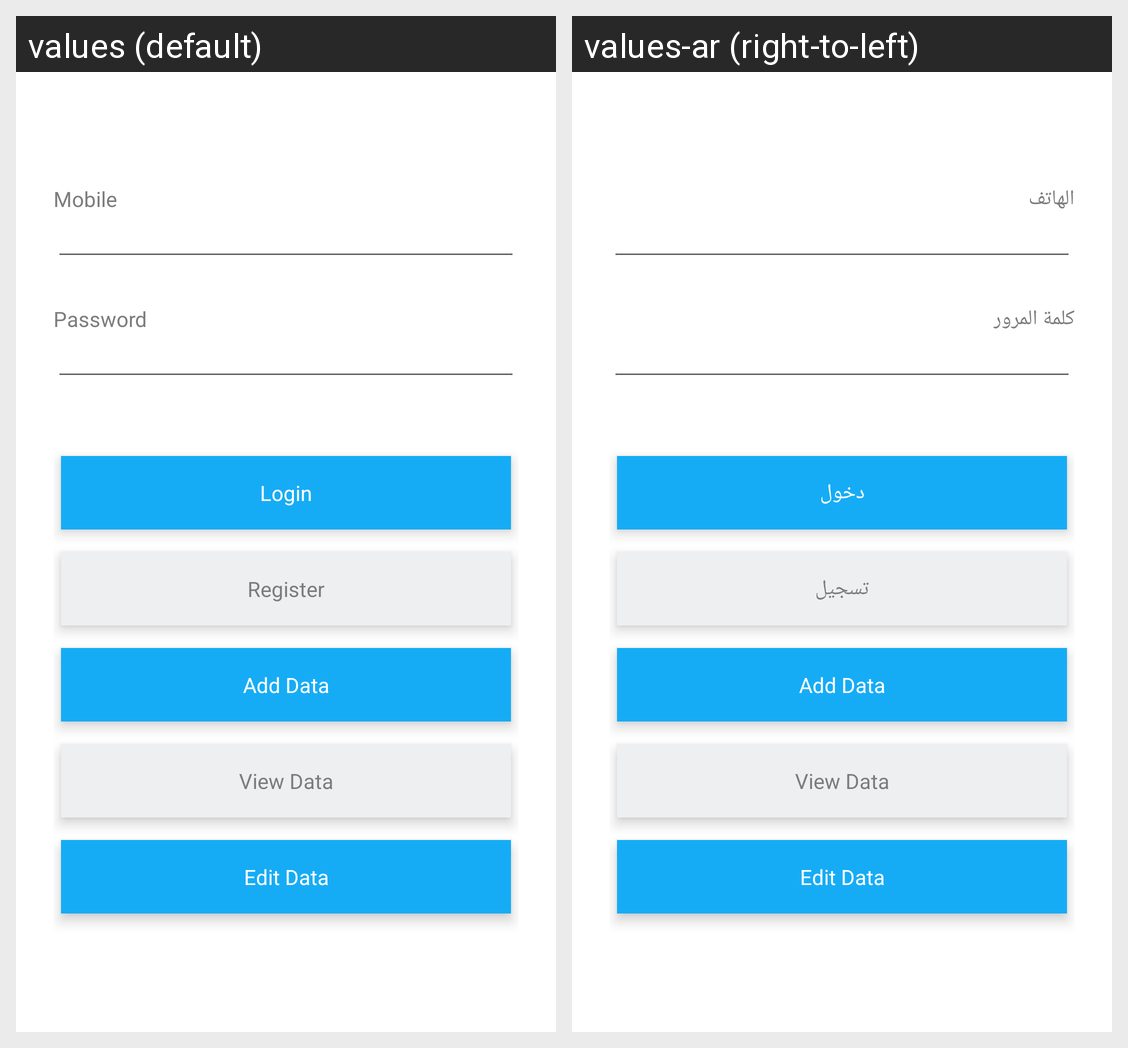

The same Android screen rendered under two of its app's locales, left to right. List the strings drawn on it with the default value and each locale's translation.
Android screen res/layout/login.xml rendered under 2 locales, left to right: values (default), values-ar (right-to-left). Device: Nexus 5 (rendered at 1080×1920; each locale shown at half size, 540×960, under a caption strip naming it); theme AppTheme.
Strings drawn on this screen, with the default value and each locale's value (text and hints the layout hard-codes, and strings that could not be matched under every locale, appear in the picture but are not listed):

MobileLabel
  values: Mobile
  values-ar: الهاتف

PasswordLabel
  values: Password
  values-ar: كلمة المرور

LoginLabel
  values: Login
  values-ar: دخول

RegisterLabel
  values: Register
  values-ar: تسجيل
